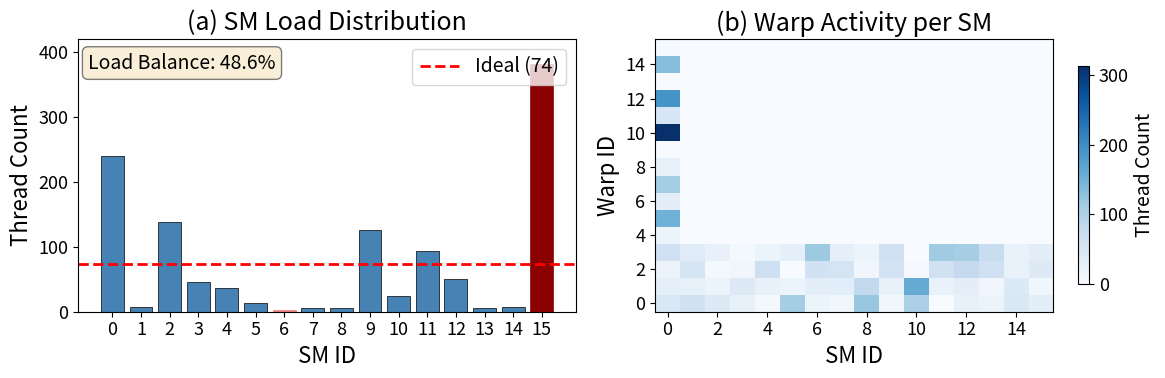

Generate this figure with matplotlib: (Note: this script raises an exception after producing the figure.)
import os
import matplotlib.pyplot as plt
import numpy as np

# Set larger font sizes globally
plt.rcParams.update({
    'font.size': 14,
    'axes.labelsize': 16,
    'axes.titlesize': 18,
    'xtick.labelsize': 13,
    'ytick.labelsize': 13,
    'legend.fontsize': 12,
})

# Updated data from the trace example
sm_data = {
    0: 239, 1: 8, 2: 138, 3: 45, 4: 36, 5: 14, 6: 3, 7: 6,
    8: 6, 9: 126, 10: 24, 11: 94, 12: 51, 13: 5, 14: 7, 15: 382
}

# Warp distribution data (SM, Warp) -> thread count (from new data)
warp_data = {
    (0, 0): 47, (7, 2): 54, (4, 1): 23, (11, 3): 114,
    (1, 0): 62, (8, 2): 10, (5, 1): 17, (12, 3): 108,
    (2, 0): 39, (9, 2): 57, (6, 1): 30, (13, 3): 72,
    (3, 0): 22, (10, 2): 3, (7, 1): 33, (14, 3): 21,
    (4, 0): 5, (11, 2): 61, (8, 1): 81, (15, 3): 32,
    (5, 0): 110, (12, 2): 78, (0, 8): 22, (9, 1): 22,
    (6, 0): 19, (13, 2): 63, (10, 1): 161, (7, 0): 12,
    (14, 2): 21, (11, 1): 21, (8, 0): 120, (15, 2): 41,
    (12, 1): 31, (0, 7): 110, (9, 0): 12, (13, 1): 10,
    (10, 0): 103, (14, 1): 42, (11, 0): 1, (15, 1): 12,
    (12, 0): 23, (0, 6): 30, (13, 0): 19, (14, 0): 44,
    (0, 15): 4, (15, 0): 31, (0, 5): 152, (0, 14): 134,
    (0, 4): 19, (0, 3): 63, (1, 3): 37, (0, 12): 191,
    (2, 3): 24, (3, 3): 6, (0, 2): 18, (4, 3): 16,
    (1, 2): 53, (5, 3): 29, (0, 11): 50, (2, 2): 5,
    (6, 3): 116, (3, 2): 10, (0, 1): 29, (7, 3): 27,
    (4, 2): 67, (1, 1): 26, (8, 3): 17, (0, 10): 312,
    (2, 1): 16, (9, 3): 63, (6, 2): 60, (3, 1): 41,
}

# Create figure with two subplots
fig, (ax1, ax2) = plt.subplots(1, 2, figsize=(12, 4))

# (a) SM Load Distribution - Bar chart
sm_ids = list(sm_data.keys())
thread_counts = list(sm_data.values())
ideal_load = sum(thread_counts) / len(sm_ids)

bars = ax1.bar(sm_ids, thread_counts, color='steelblue', edgecolor='black', linewidth=0.5)
ax1.axhline(y=ideal_load, color='red', linestyle='--', linewidth=2, label=f'Ideal ({ideal_load:.0f})')
ax1.set_xlabel('SM ID')
ax1.set_ylabel('Thread Count')
ax1.set_title('(a) SM Load Distribution')
ax1.set_xticks(sm_ids)
ax1.legend(loc='upper right', fontsize=14)
ax1.set_ylim(0, 420)

# Highlight max and min
max_sm = max(sm_data, key=sm_data.get)
min_sm = min(sm_data, key=sm_data.get)
bars[max_sm].set_color('darkred')
bars[min_sm].set_color('lightcoral')

# Add load balance score annotation
ax1.text(0.02, 0.95, 'Load Balance: 48.6%', transform=ax1.transAxes,
         fontsize=14, verticalalignment='top',
         bbox=dict(boxstyle='round', facecolor='wheat', alpha=0.5))

# (b) Warp Distribution Heatmap
num_sms = 16
num_warps = 16  # max warp id observed + 1

# Create heatmap matrix
heatmap = np.zeros((num_warps, num_sms))
for (sm, warp), count in warp_data.items():
    if warp < num_warps:
        heatmap[warp, sm] = count

im = ax2.imshow(heatmap, aspect='auto', cmap='Blues', origin='lower')
ax2.set_xlabel('SM ID')
ax2.set_ylabel('Warp ID')
ax2.set_title('(b) Warp Activity per SM')
ax2.set_xticks(range(0, num_sms, 2))
ax2.set_yticks(range(0, num_warps, 2))

# Add colorbar
cbar = plt.colorbar(im, ax=ax2, shrink=0.8)
cbar.set_label('Thread Count', fontsize=14)

plt.tight_layout()
output_dir = os.path.dirname(os.path.abspath(__file__))
plt.savefig(os.path.join(output_dir, 'thread_scheduling_motivation.pdf'),
            bbox_inches='tight', dpi=300)
plt.savefig(os.path.join(output_dir, 'thread_scheduling_motivation.png'),
            bbox_inches='tight', dpi=300)
print("Saved to thread_scheduling_motivation.pdf and .png")
plt.show()
